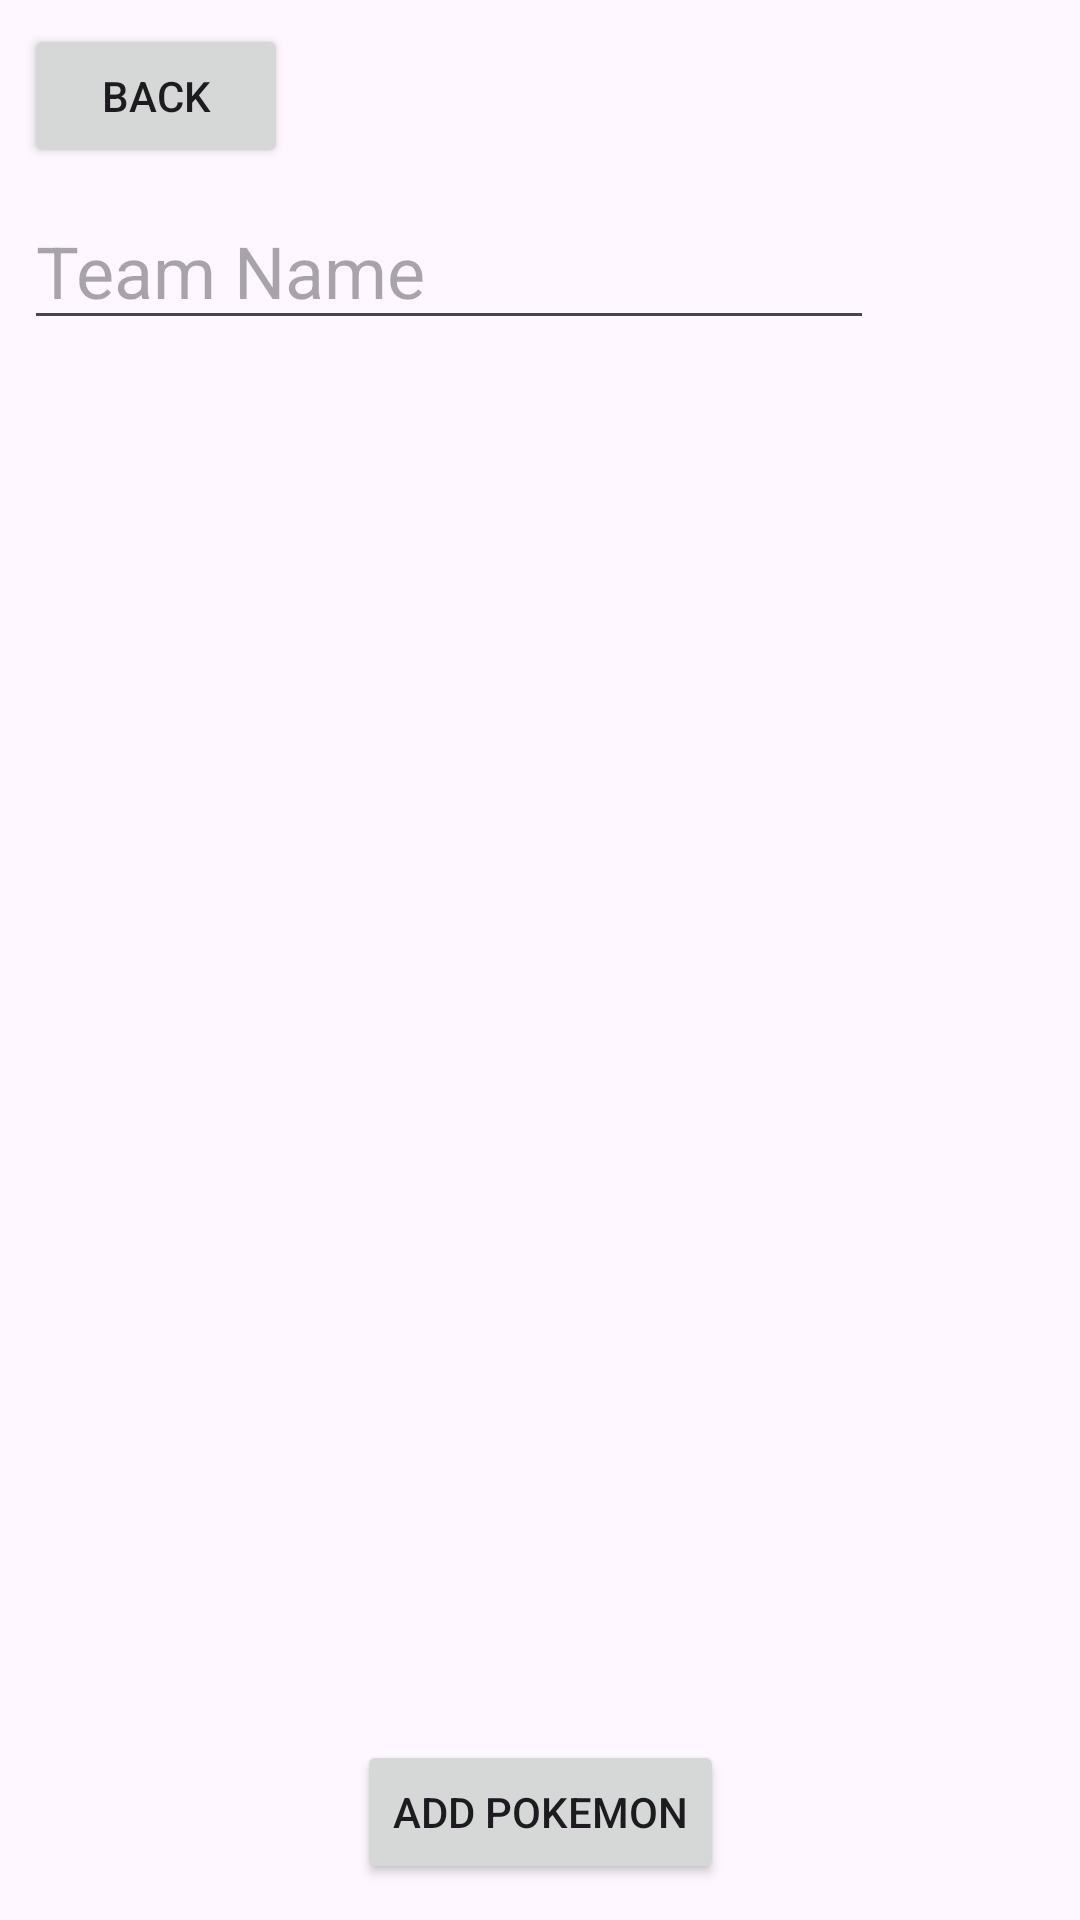

The Android layout XML behind this screen, and the referenced resources:
<!-- AndroidManifest.xml: application theme Theme.TeamBuilderApp -->
<!-- res/layout/activity_team_builder.xml -->
<?xml version="1.0" encoding="utf-8"?>
<androidx.constraintlayout.widget.ConstraintLayout xmlns:android="http://schemas.android.com/apk/res/android"
    xmlns:app="http://schemas.android.com/apk/res-auto"
    xmlns:tools="http://schemas.android.com/tools"
    android:id="@+id/main"
    android:layout_width="match_parent"
    android:layout_height="match_parent"
    tools:context=".activities.ActivityTeambuilder">

    <EditText
        android:id="@+id/teamName"
        android:layout_width="wrap_content"
        android:layout_height="wrap_content"
        android:layout_marginStart="8dp"
        android:layout_marginTop="8dp"
        android:ems="10"
        android:hint="Team Name"
        android:imeOptions="actionDone"
        android:inputType="text"
        android:textSize="24sp"
        app:layout_constraintStart_toStartOf="parent"
        app:layout_constraintTop_toBottomOf="@+id/backToTeams" />

    <Button
        android:id="@+id/backToTeams"
        android:layout_width="wrap_content"
        android:layout_height="wrap_content"
        android:layout_marginStart="8dp"
        android:layout_marginTop="8dp"
        android:onClick="backButton"
        android:text="Back"
        app:layout_constraintStart_toStartOf="parent"
        app:layout_constraintTop_toTopOf="parent" />

    <androidx.recyclerview.widget.RecyclerView
        android:id="@+id/rosterView"
        android:layout_width="match_parent"
        android:layout_height="0dp"
        android:layout_marginTop="8dp"
        app:layout_constraintBottom_toTopOf="@+id/addPokemon"
        app:layout_constraintStart_toStartOf="parent"
        app:layout_constraintTop_toBottomOf="@+id/teamName" />

    <Button
        android:id="@+id/addPokemon"
        android:layout_width="wrap_content"
        android:layout_height="wrap_content"
        android:onClick="onNewPokemonClick"
        android:text="Add Pokemon"
        app:layout_constraintBottom_toBottomOf="parent"
        app:layout_constraintEnd_toEndOf="parent"
        app:layout_constraintStart_toStartOf="parent"
        app:layout_constraintTop_toTopOf="parent"
        app:layout_constraintVertical_bias="0.98" />
</androidx.constraintlayout.widget.ConstraintLayout>
<!-- resources referenced by this layout -->
<resources>
  <style name="Theme.TeamBuilderApp" parent="Base.Theme.TeamBuilderApp" />
  <style name="Base.Theme.TeamBuilderApp" parent="Theme.Material3.DayNight.NoActionBar">
          
          
      </style>
</resources>
